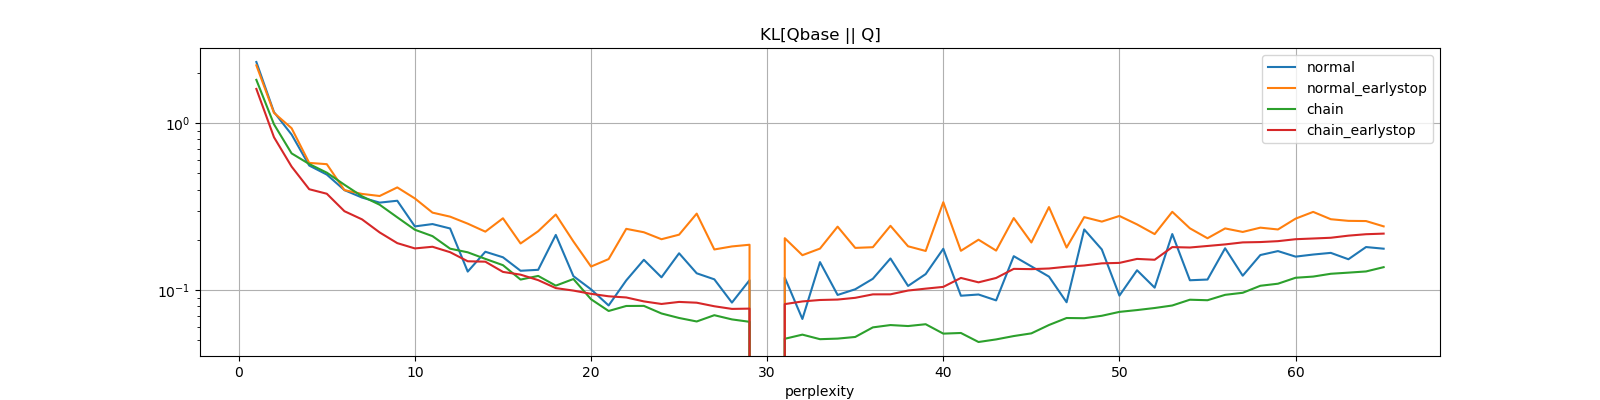

The data file committed next to this chart (first rows):
perplexity, normal, normal_earlystop, chain, chain_earlystop
1, 2.328, 2.224, 1.819, 1.605
2, 1.166, 1.154, 0.9855, 0.8247
3, 0.8559, 0.9338, 0.6599, 0.5499
4, 0.558, 0.5788, 0.5699, 0.4024
5, 0.4924, 0.5685, 0.5057, 0.3781
6, 0.3975, 0.3975, 0.428, 0.2972
7, 0.3587, 0.3772, 0.365, 0.2655
8, 0.3345, 0.3666, 0.3249, 0.2217
9, 0.3433, 0.4126, 0.2732, 0.1913
10, 0.241, 0.3543, 0.2301, 0.1778
11, 0.2489, 0.2914, 0.2107, 0.182
12, 0.2342, 0.2756, 0.1772, 0.1688
13, 0.1292, 0.2503, 0.1686, 0.1489
14, 0.1699, 0.2241, 0.154, 0.1481
15, 0.1574, 0.2695, 0.1412, 0.1286
16, 0.1307, 0.1904, 0.1157, 0.1238
17, 0.1324, 0.2255, 0.1217, 0.1148
18, 0.2143, 0.2839, 0.1064, 0.1029
19, 0.1213, 0.1958, 0.1166, 0.0994
20, 0.1011, 0.1385, 0.08822, 0.09505
21, 0.08097, 0.1535, 0.07502, 0.09189
22, 0.1144, 0.233, 0.08039, 0.09041
23, 0.152, 0.2223, 0.08049, 0.08562
24, 0.1194, 0.2019, 0.07249, 0.08265
25, 0.1663, 0.215, 0.06812, 0.08502
26, 0.1262, 0.2874, 0.06492, 0.0841
27, 0.1161, 0.1753, 0.07078, 0.08008
28, 0.08421, 0.1828, 0.0668, 0.0772
29, 0.1147, 0.1871, 0.06462, 0.07751
30, 0.0, 0.0, 0.0, 0.0
31, 0.1189, 0.2048, 0.05113, 0.08248
32, 0.0672, 0.162, 0.05414, 0.08559
33, 0.1472, 0.1774, 0.05085, 0.08731
34, 0.09359, 0.2402, 0.05125, 0.08783
35, 0.1012, 0.1791, 0.05243, 0.08996
36, 0.117, 0.1808, 0.05983, 0.09435
37, 0.1548, 0.243, 0.06179, 0.09441
38, 0.106, 0.1832, 0.06095, 0.09947
39, 0.1248, 0.1717, 0.0625, 0.1021
40, 0.177, 0.3364, 0.0549, 0.1046
41, 0.09259, 0.1721, 0.05538, 0.1184
42, 0.09418, 0.2006, 0.04891, 0.1114
43, 0.08684, 0.1726, 0.05069, 0.1183
44, 0.1598, 0.2703, 0.05309, 0.1341
45, 0.1388, 0.193, 0.0551, 0.1336
46, 0.1205, 0.3146, 0.06183, 0.1348
47, 0.08463, 0.18, 0.0681, 0.1382
48, 0.2311, 0.2739, 0.0679, 0.1405
49, 0.1753, 0.2575, 0.07022, 0.1448
50, 0.09274, 0.2783, 0.0741, 0.1456
51, 0.1316, 0.2477, 0.07598, 0.1539
52, 0.1035, 0.2167, 0.07817, 0.1521
53, 0.2168, 0.2947, 0.08093, 0.1811
54, 0.1146, 0.2347, 0.08765, 0.1801
55, 0.1158, 0.2046, 0.08702, 0.184
56, 0.1782, 0.2343, 0.09374, 0.188
57, 0.122, 0.2232, 0.09645, 0.1933
58, 0.1623, 0.2368, 0.1062, 0.1942
59, 0.1714, 0.231, 0.1093, 0.1966
60, 0.1588, 0.2681, 0.1186, 0.2019
... 5 more rows
